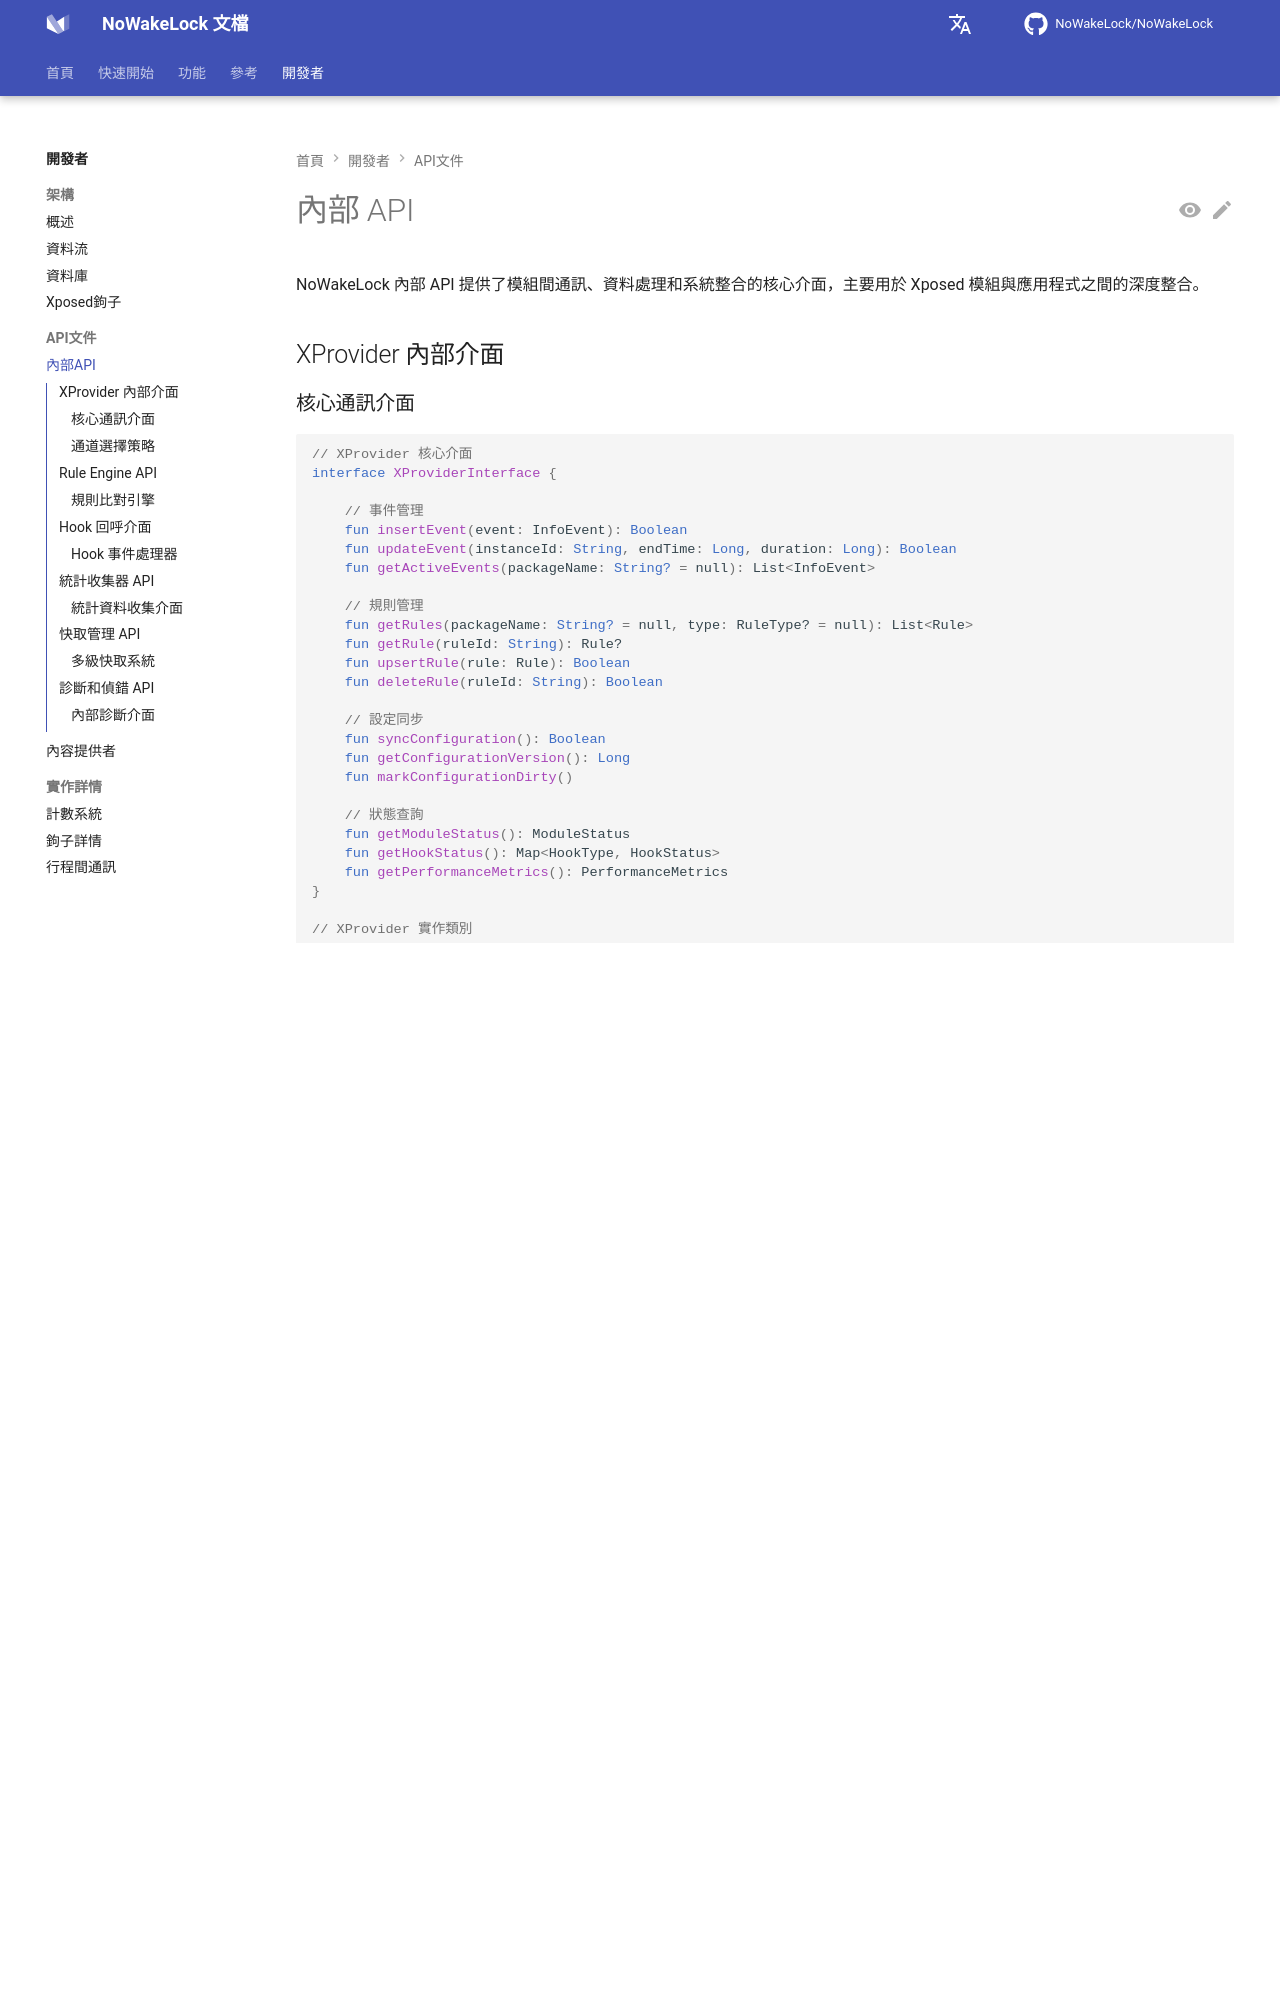

repository: q1016134519/NoWakeLock · page: zh-tw/developers/api/internal-api/index.html · generator: mkdocs

# 內部 API

NoWakeLock 內部 API 提供了模組間通訊、資料處理和系統整合的核心介面，主要用於 Xposed 模組與應用程式之間的深度整合。

## XProvider 內部介面

### 核心通訊介面
```kotlin
// XProvider 核心介面
interface XProviderInterface {
    
    // 事件管理
    fun insertEvent(event: InfoEvent): Boolean
    fun updateEvent(instanceId: String, endTime: Long, duration: Long): Boolean
    fun getActiveEvents(packageName: String? = null): List<InfoEvent>
    
    // 規則管理
    fun getRules(packageName: String? = null, type: RuleType? = null): List<Rule>
    fun getRule(ruleId: String): Rule?
    fun upsertRule(rule: Rule): Boolean
    fun deleteRule(ruleId: String): Boolean
    
    // 設定同步
    fun syncConfiguration(): Boolean
    fun getConfigurationVersion(): Long
    fun markConfigurationDirty()
    
    // 狀態查詢
    fun getModuleStatus(): ModuleStatus
    fun getHookStatus(): Map<HookType, HookStatus>
    fun getPerformanceMetrics(): PerformanceMetrics
}

// XProvider 實作類別
class XProvider private constructor() : XProviderInterface {
    
    companion object {
        @Volatile
        private var INSTANCE: XProvider? = null
        
        fun getInstance(): XProvider {
            return INSTANCE ?: synchronized(this) {
                INSTANCE ?: XProvider().also { INSTANCE = it }
            }
        }
        
        // 靜態方法用於 Xposed 模組呼叫
        @JvmStatic
        fun insertEventStatic(event: InfoEvent): Boolean {
            return getInstance().insertEvent(event)
        }
        
        @JvmStatic
        fun getRulesStatic(packageName: String, type: Int): Array<Rule> {
            val ruleType = RuleType.values()[type]
            return getInstance().getRules(packageName, ruleType).toTypedArray()
        }
    }
    
    override fun insertEvent(event: InfoEvent): Boolean {
        return try {
            when (getAvailableChannel()) {
                ChannelType.SYSTEM_PROPERTIES -> insertEventViaProperties(event)
                ChannelType.CONTENT_PROVIDER -> insertEventViaProvider(event)
                ChannelType.FILE_SYSTEM -> insertEventViaFile(event)
                else -> false
            }
        } catch (e: Exception) {
            XposedBridge.log("Failed to insert event: ${e.message}")
            false
        }
    }
}
```
